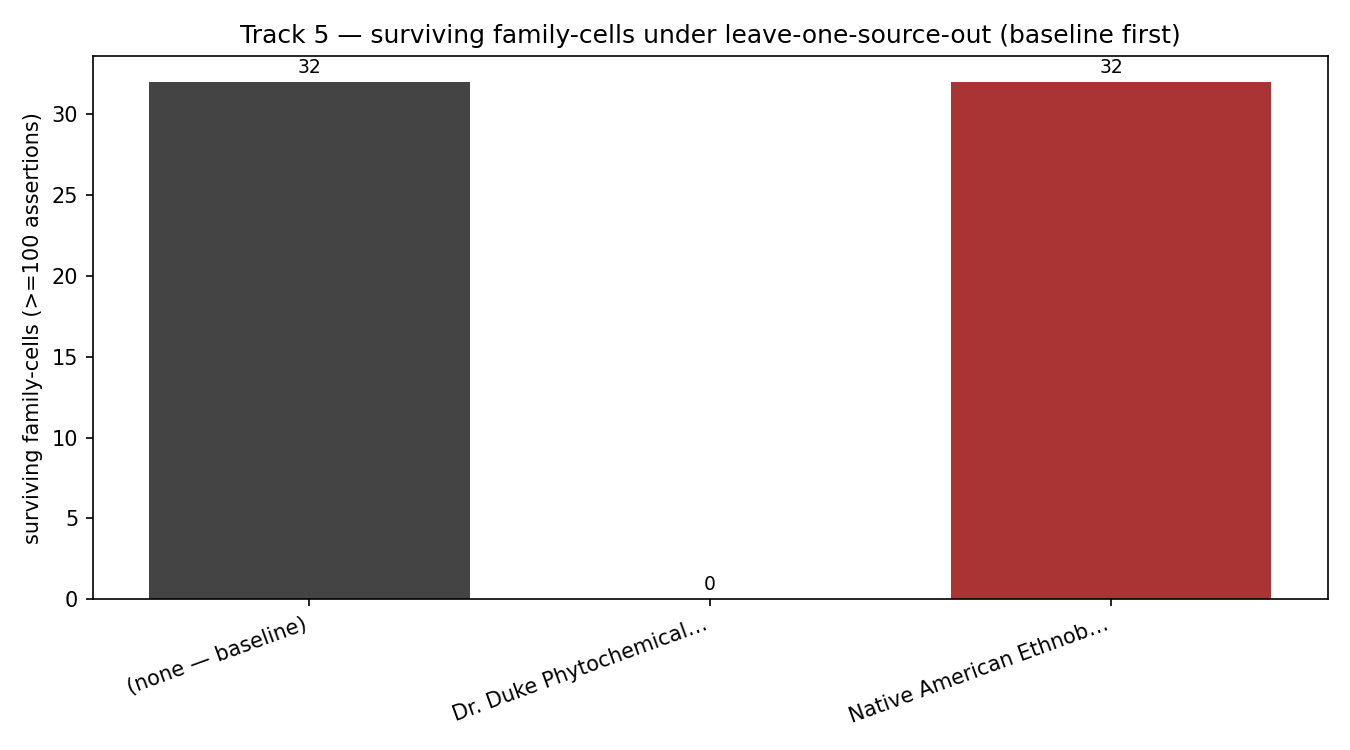

Source data for this figure (header and first rows):
source_dropped	surviving_taxa_with_assertion	surviving_family_cells_ge100	surviving_compounds	surviving_bioactivity_classes	n_taxa_lost	n_family_cells_demoted_below_floor
(none — baseline)	1258	32	5423	2108	0	0
Dr. Duke Phytochemical and Ethnobotanica…	10	0	0	0	1248	32
Native American Ethnobotany Database (Mo…	1254	32	5423	2108	4	0
